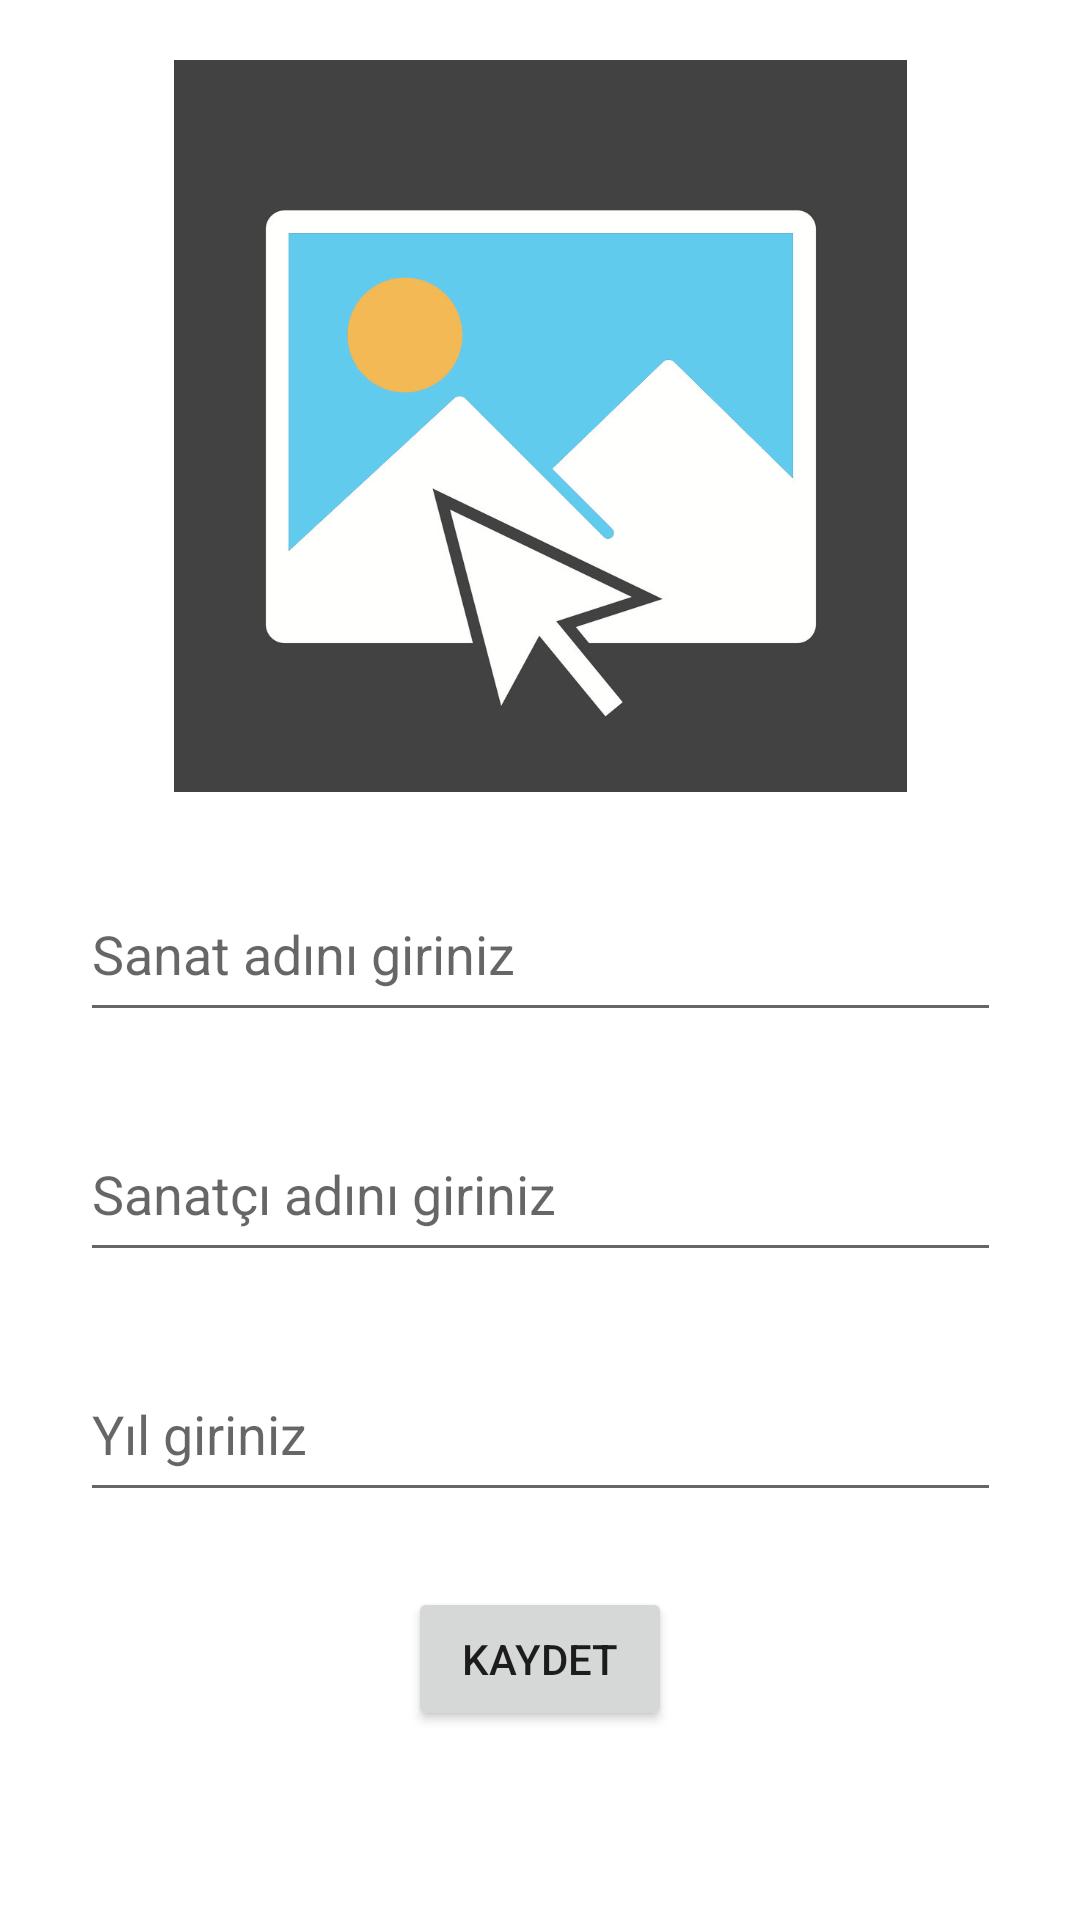

Produce the Android XML layout that renders to this screen, including the resource entries it uses.
<!-- AndroidManifest.xml: application theme Theme.SanArt -->
<!-- res/layout/activity_art.xml -->
<?xml version="1.0" encoding="utf-8"?>
<androidx.constraintlayout.widget.ConstraintLayout xmlns:android="http://schemas.android.com/apk/res/android"
    xmlns:app="http://schemas.android.com/apk/res-auto"
    xmlns:tools="http://schemas.android.com/tools"
    android:layout_width="match_parent"
    android:layout_height="match_parent"
    tools:context=".ArtActivity">

    <ImageView
        android:id="@+id/imageView"
        android:layout_width="307dp"
        android:layout_height="244dp"
        android:layout_marginTop="20dp"
        android:onClick="selectImage"
        app:layout_constraintEnd_toEndOf="parent"
        app:layout_constraintStart_toStartOf="parent"
        app:layout_constraintTop_toTopOf="parent"
        app:srcCompat="@drawable/selectimage1" />

    <EditText
        android:id="@+id/artText"
        android:layout_width="307dp"
        android:layout_height="55dp"
        android:layout_marginTop="25dp"
        android:ems="10"
        android:hint="Sanat adını giriniz"
        android:inputType="textPersonName"
        app:layout_constraintEnd_toEndOf="parent"
        app:layout_constraintStart_toStartOf="parent"
        app:layout_constraintTop_toBottomOf="@+id/imageView" />

    <EditText
        android:id="@+id/artistText"
        android:layout_width="307dp"
        android:layout_height="55dp"
        android:layout_marginTop="25dp"
        android:ems="10"
        android:hint="Sanatçı adını giriniz"
        android:inputType="textPersonName"
        app:layout_constraintEnd_toEndOf="parent"
        app:layout_constraintStart_toStartOf="parent"
        app:layout_constraintTop_toBottomOf="@+id/artText" />

    <EditText
        android:id="@+id/yearText"
        android:layout_width="307dp"
        android:layout_height="55dp"
        android:layout_marginTop="25dp"
        android:ems="10"
        android:hint="Yıl giriniz"
        android:inputType="number"
        app:layout_constraintEnd_toEndOf="parent"
        app:layout_constraintStart_toStartOf="parent"
        app:layout_constraintTop_toBottomOf="@+id/artistText" />

    <Button
        android:id="@+id/button"
        android:layout_width="wrap_content"
        android:layout_height="wrap_content"
        android:layout_marginTop="25dp"
        android:onClick="save"
        android:text="Kaydet"
        app:layout_constraintEnd_toEndOf="parent"
        app:layout_constraintStart_toStartOf="parent"
        app:layout_constraintTop_toBottomOf="@+id/yearText" />
</androidx.constraintlayout.widget.ConstraintLayout>
<!-- resources referenced by this layout -->
<resources>
  <!-- drawable selectimage1: jpg bitmap (drawable, 84259 bytes) -->
  <style name="Theme.SanArt" parent="Theme.MaterialComponents.DayNight.DarkActionBar">
          
          <item name="colorPrimary">@color/purple_500</item>
          <item name="colorPrimaryVariant">@color/purple_700</item>
          <item name="colorOnPrimary">@color/white</item>
          
          <item name="colorSecondary">@color/teal_200</item>
          <item name="colorSecondaryVariant">@color/teal_700</item>
          <item name="colorOnSecondary">@color/black</item>
          
          <item name="android:statusBarColor" tools:targetApi="l">?attr/colorPrimaryVariant</item>
          
      </style>
  <!-- not gathered from this repository: default colours our renderer supplied (Android Studio template values) -->
  <color name="purple_500">#FF6200EE</color>
  <color name="purple_700">#FF3700B3</color>
  <color name="teal_200">#FF03DAC5</color>
  <color name="teal_700">#FF018786</color>
  <color name="black">#FF000000</color>
  <color name="white">#FFFFFFFF</color>
</resources>
